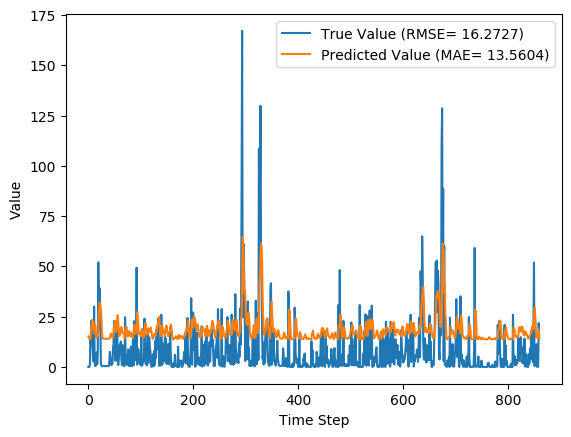

The table this chart was drawn from, first rows:
y_true, y_pred, y_true_scaled, y_pred_scaled
0.0, 15.16, 0.0, 0.05586
0.03, 14.54, 0.0001106, 0.05357
0.0, 13.88, 0.0, 0.05114
1.27, 13.77, 0.00468, 0.05073
14.77, 14.04, 0.05443, 0.05175
11.29, 17.24, 0.0416, 0.06352
23.14, 19.24, 0.08527, 0.07089
16.18, 23.07, 0.05962, 0.085
10.18, 23.3, 0.03751, 0.08584
4.47, 22.43, 0.01647, 0.08266
2.66, 19.07, 0.009802, 0.07028
30.03, 16.71, 0.1107, 0.06159
4.36, 21.5, 0.01607, 0.07924
0.47, 21.01, 0.001732, 0.07743
0.46, 19.27, 0.001695, 0.07101
1.85, 14.61, 0.006817, 0.05382
7.21, 14.32, 0.02657, 0.05278
1.38, 15.76, 0.005085, 0.05806
7.26, 15.72, 0.02675, 0.05794
52.03, 16.69, 0.1917, 0.0615
33.59, 26.74, 0.1238, 0.09853
18.75, 32.01, 0.06909, 0.118
38.99, 31.56, 0.1437, 0.1163
21.23, 30.51, 0.07823, 0.1124
1.1, 28.41, 0.004054, 0.1047
0.83, 23.82, 0.003059, 0.08777
0.39, 17.39, 0.001437, 0.06408
0.39, 14.17, 0.001437, 0.05221
0.39, 14.04, 0.001437, 0.05176
0.39, 13.98, 0.001437, 0.05151
0.39, 13.98, 0.001437, 0.05151
0.39, 13.98, 0.001437, 0.05151
0.39, 13.98, 0.001437, 0.05151
0.39, 13.98, 0.001437, 0.05151
0.39, 13.98, 0.001437, 0.05151
0.39, 13.98, 0.001437, 0.05151
0.44, 13.98, 0.001621, 0.05151
0.44, 13.99, 0.001621, 0.05155
0.39, 14, 0.001437, 0.05159
0.42, 14, 0.001548, 0.05158
2.28, 13.99, 0.008402, 0.05157
7.47, 14.4, 0.02753, 0.05306
4.85, 15.89, 0.01787, 0.05855
2.96, 16.58, 0.01091, 0.06111
0.83, 16.44, 0.003059, 0.06059
1.2, 15.23, 0.004422, 0.05613
1.73, 14.62, 0.006375, 0.05389
9.23, 14.49, 0.03401, 0.0534
11.41, 16.29, 0.04205, 0.06001
22.79, 18.26, 0.08398, 0.06729
14.76, 22.21, 0.05439, 0.08183
3.73, 22.95, 0.01375, 0.08456
3.04, 20.75, 0.0112, 0.07648
21.32, 17.35, 0.07856, 0.06394
20.96, 19.55, 0.07724, 0.07204
23.2, 22.81, 0.08549, 0.08407
3.93, 25.79, 0.01448, 0.09503
0.92, 22.12, 0.00339, 0.08151
3.65, 18.23, 0.01345, 0.06717
7.13, 15.32, 0.02627, 0.05646
... 800 more rows
